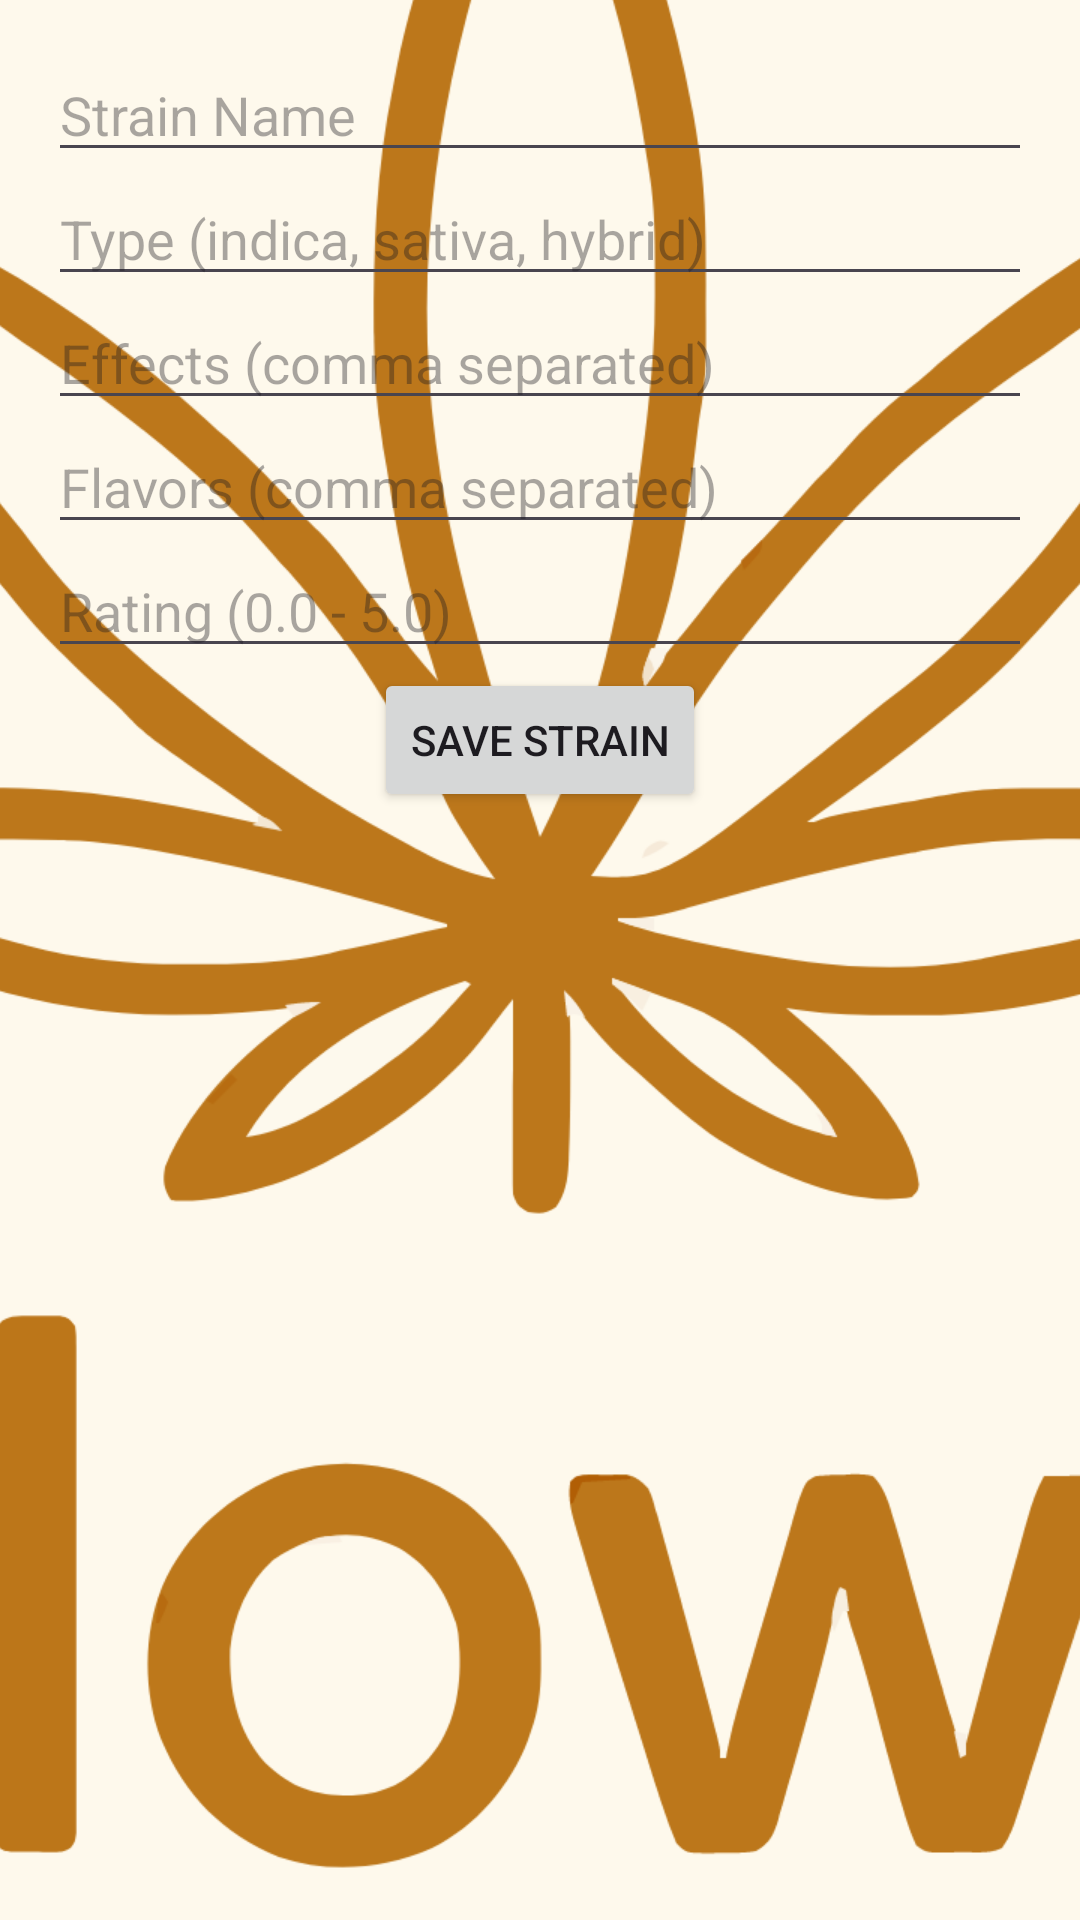

Reconstruct the res/layout file that produces this screen, plus the resources it refers to.
<!-- AndroidManifest.xml: application theme Theme.Flowr -->
<!-- res/layout/activity_add_strain.xml -->
<LinearLayout xmlns:android="http://schemas.android.com/apk/res/android"
    android:layout_width="match_parent"
    android:layout_height="match_parent"
    android:orientation="vertical"
    android:padding="16dp">

    <EditText
        android:id="@+id/strainNameInput"
        android:layout_width="match_parent"
        android:layout_height="wrap_content"
        android:hint="Strain Name" />

    <EditText
        android:id="@+id/strainTypeInput"
        android:layout_width="match_parent"
        android:layout_height="wrap_content"
        android:hint="Type (indica, sativa, hybrid)" />

    <EditText
        android:id="@+id/effectsInput"
        android:layout_width="match_parent"
        android:layout_height="wrap_content"
        android:hint="Effects (comma separated)" />

    <EditText
        android:id="@+id/flavorsInput"
        android:layout_width="match_parent"
        android:layout_height="wrap_content"
        android:hint="Flavors (comma separated)" />

    <EditText
        android:id="@+id/ratingInput"
        android:layout_width="match_parent"
        android:layout_height="wrap_content"
        android:hint="Rating (0.0 - 5.0)"
        android:inputType="numberDecimal" />

    <Button
        android:id="@+id/saveStrainButton"
        android:layout_width="wrap_content"
        android:layout_height="wrap_content"
        android:layout_gravity="center"
        android:text="Save Strain" />
</LinearLayout>
<!-- resources referenced by this layout -->
<resources>
  <style name="Theme.Flowr" parent="android:Theme.Material.Light.NoActionBar" />
</resources>
